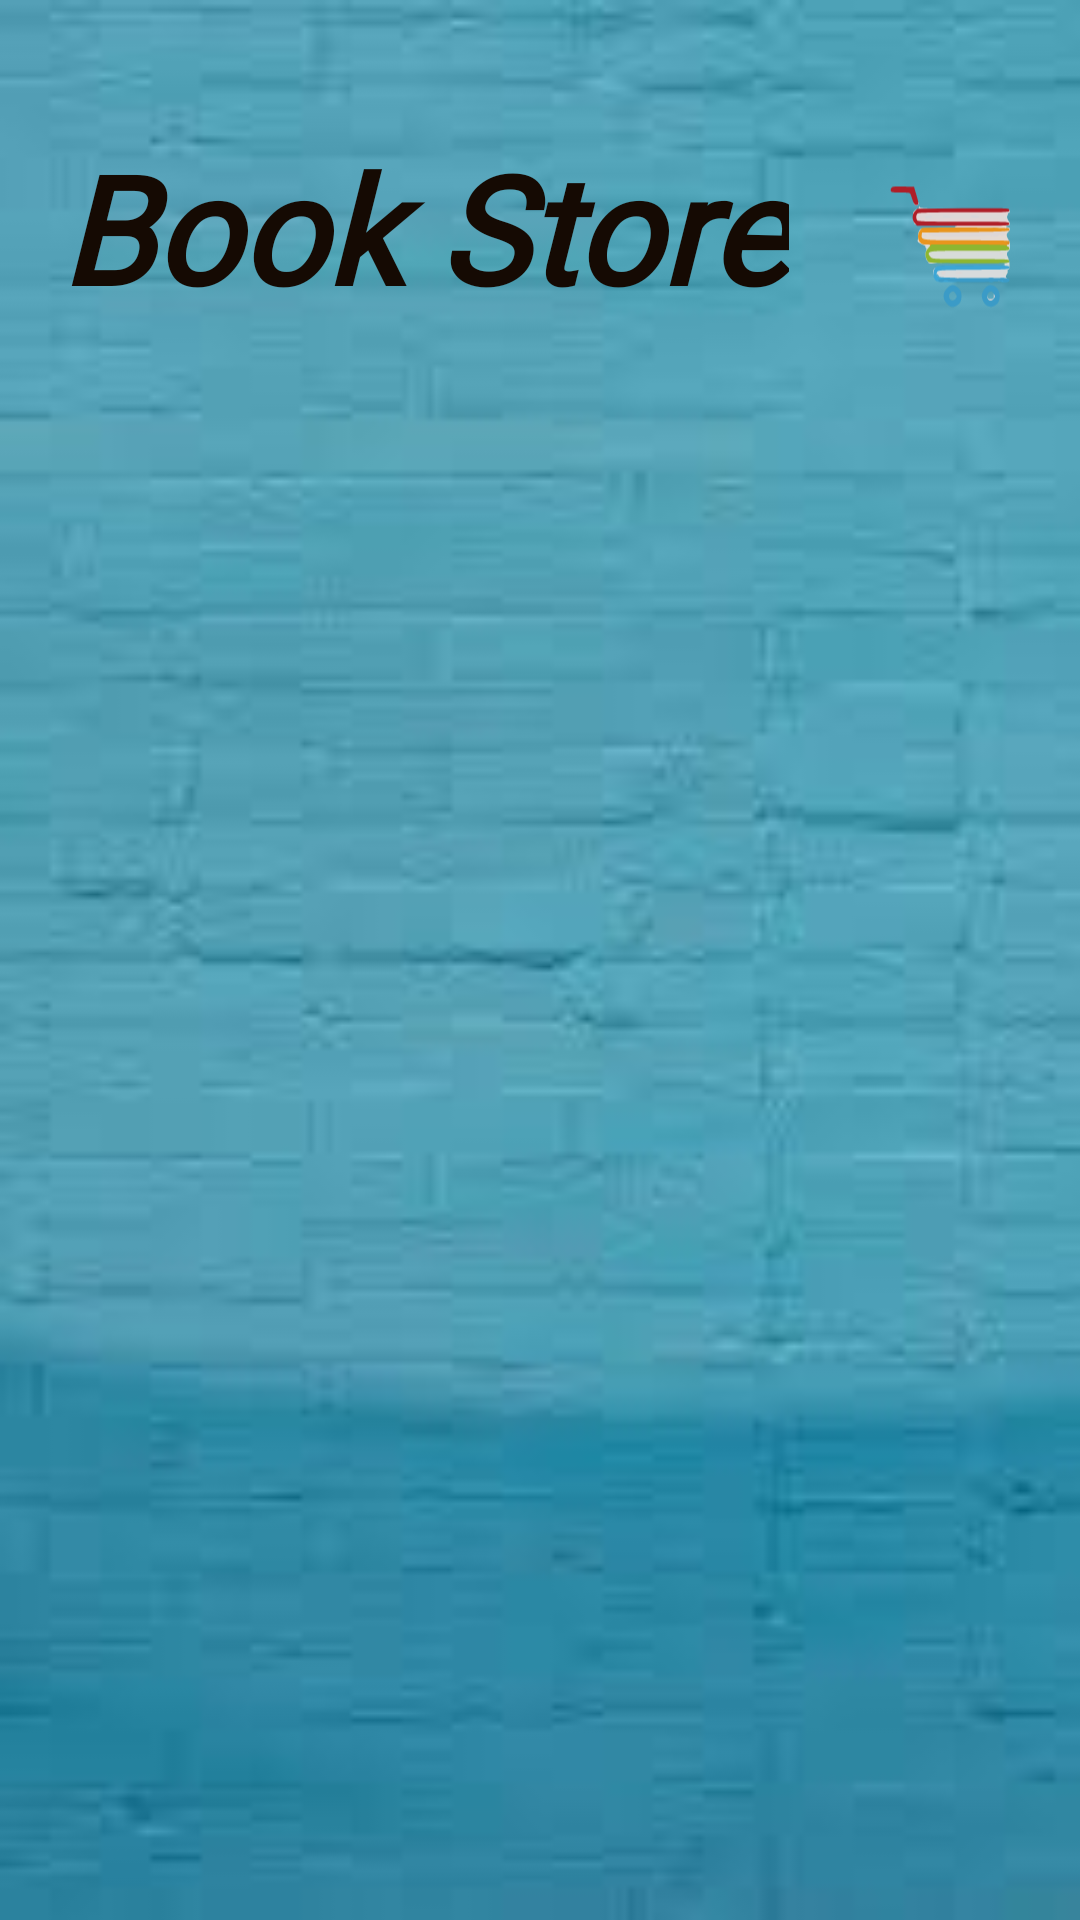

Here is an Android app screen rendered from its layout file. Give the layout XML and the strings, colors and styles it references.
<!-- AndroidManifest.xml: application theme AppTheme.NoActionBar -->
<!-- res/layout/activity_login_register.xml -->
<?xml version="1.0" encoding="utf-8"?>

<androidx.constraintlayout.widget.ConstraintLayout xmlns:android="http://schemas.android.com/apk/res/android"
    xmlns:app="http://schemas.android.com/apk/res-auto"
    xmlns:tools="http://schemas.android.com/tools"
    android:layout_width="match_parent"
    android:layout_height="match_parent"
    android:background="@drawable/background"
    android:orientation="vertical"
    tools:context=".UI.Activities.LoginRegisterActivity">

    <androidx.constraintlayout.widget.ConstraintLayout
        android:id="@+id/entry_layout"
        android:layout_width="wrap_content"
        android:layout_height="wrap_content"
        app:layout_constraintBottom_toBottomOf="parent"
        app:layout_constraintEnd_toEndOf="parent"
        app:layout_constraintStart_toStartOf="parent"
        app:layout_constraintTop_toTopOf="parent"
        app:layout_constraintVertical_bias="0.02">

        <ImageView
            android:id="@+id/imageView4"
            android:layout_width="104dp"
            android:layout_height="152dp"
            android:layout_marginStart="4dp"
            app:layout_constraintBottom_toBottomOf="parent"
            app:layout_constraintEnd_toEndOf="parent"
            app:layout_constraintHorizontal_bias="0.0"
            app:layout_constraintStart_toEndOf="@+id/materialTextView2"
            app:layout_constraintTop_toTopOf="parent"
            app:layout_constraintVertical_bias="0.0"
            app:srcCompat="@drawable/ic_book_cart" />

        <com.google.android.material.textview.MaterialTextView
            android:id="@+id/materialTextView2"
            android:layout_width="wrap_content"
            android:layout_height="wrap_content"
            android:fontFamily="@font/calligraffitti"
            android:text="@string/book_store"
            android:textColor="#150A03"
            android:textSize="50sp"
            android:textStyle="bold|italic"
            app:layout_constraintBottom_toBottomOf="parent"
            app:layout_constraintEnd_toEndOf="parent"
            app:layout_constraintHorizontal_bias="0.17"
            app:layout_constraintStart_toStartOf="parent"
            app:layout_constraintTop_toTopOf="parent"
            app:layout_constraintVertical_bias="0.381" />
    </androidx.constraintlayout.widget.ConstraintLayout>

    <FrameLayout
        android:id="@+id/sign_in_container"
        android:layout_width="match_parent"
        android:layout_height="wrap_content"
        app:layout_constraintBottom_toBottomOf="parent"
        app:layout_constraintEnd_toEndOf="parent"
        app:layout_constraintHorizontal_bias="1.0"
        app:layout_constraintStart_toStartOf="parent"
        app:layout_constraintTop_toBottomOf="@+id/entry_layout" />


</androidx.constraintlayout.widget.ConstraintLayout>
<!-- resources referenced by this layout -->
<resources>
  <!-- drawable background: jpg bitmap (drawable, 3126 bytes) -->
  <!-- drawable ic_book_cart: vector/xml drawable (drawable, 15498 chars, omitted) -->
  <string name="book_store">Book Store</string>
  <style name="AppTheme.NoActionBar" parent="Theme.MaterialComponents.Light.NoActionBar">
          <item name="windowActionBar">false</item>
          <item name="windowNoTitle">true</item>
          <item name="android:windowFullscreen">true</item>
      </style>
</resources>
